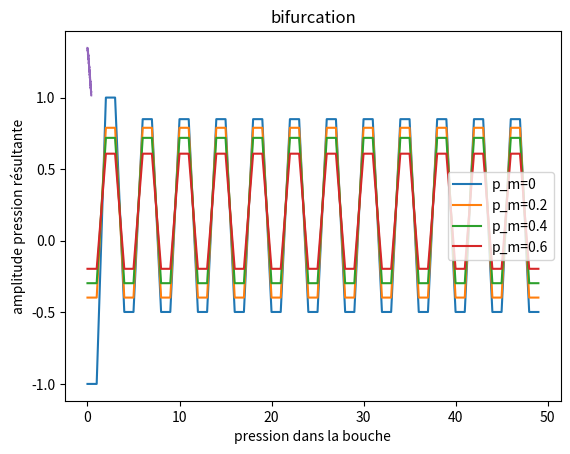

This figure's Python source:
# p(t) = (r*(p+Zu))(t) + Zu(t)
# u(t) = F(p(t))
"""
Hypothèses du modèle :
la pression se décompose sous forme de pression aller + pression retour
et le flux se décompose sous forme de flux aller - flux retour
-> linéarité du résonateur (ça c'est courant)

Autre hypothèse : à l'intérieur de l'embouchure, u = F(p) et p = +- Zu
avec Z indépendant de omega
-> pas d'équation différentielle, pas de dynamique
ANCHE SANS MASSE ET SANS RIGIDITÉ
"""
# (r*p)(t) = sum p(t-t') r(t') dt

import numpy as np

# Ici on suppose que F est donnée sous la forme d'un tableau
# F : tableau des F(p_i) pour p_i allant de p_0 à p_end
# p_m : pression dans la bouche
# r_dt : caractérise l'onde réfléchie
# attention, on doit avoir sum(r_dt) = -1

def embouchure(p_m, Z, r_dt, nt, p_0=-1, p_end=1):
    pression = np.zeros(nt)
    flux = np.zeros(nt)
    
    n_F = 200
    p_F = np.linspace(p_0,p_end,n_F)
    F = (p_m-p_F)*(p_F-p_end)
    test = p_F - Z*F
    
    T2 = len(r_dt)-1
    
    for t in range(nt):
        if t<T2:
            q = np.sum((pression[0:t]+Z*flux[0:t])*r_dt[t:0:-1])
        else:
            q = np.sum((pression[t-T2:t]+Z*flux[t-T2:t])*r_dt[T2:0:-1])
        # résoudre p = q + Z F(p)
        i = np.argmin(np.abs(test-q))
        pression[t] = p_F[i]
        flux[t] = F[i]
    return pression,flux

def amplitude(pression):
    nt = len(pression)
    MAX = np.max(pression[nt//2:])
    MIN = np.min(pression[nt//2:])
    return MAX-MIN

import matplotlib.pyplot as plt

r_dt = np.array([0,0,-0.9])
nt = 50

pression,_ = embouchure(0, .5, r_dt, nt)
plt.plot(range(nt),pression,label="p_m=0")
pression,_ = embouchure(0.2, .5, r_dt, nt)
plt.plot(range(nt),pression,label="p_m=0.2")
pression,_ = embouchure(0.4, .5, r_dt, nt)
plt.plot(range(nt),pression,label="p_m=0.4")
pression,_ = embouchure(0.6, .5, r_dt, nt)
plt.plot(range(nt),pression,label="p_m=0.6")
plt.legend()
plt.xlabel("temps")
plt.ylabel("pression")
plt.show()

ampl = []
pres = []
for m in range(400):
    p_m = m/1000
    pres.append(p_m)
    pression,_ = embouchure(p_m, .5, r_dt, nt)
    ampl.append(amplitude(pression))
plt.plot(pres,ampl)
plt.xlabel("pression dans la bouche")
plt.ylabel("amplitude pression résultante")
plt.title("bifurcation")
plt.show()

# OK donc le régime permanent est bien atteint à nt/2, c'est pas à cause de ça

# Z n'a absolument aucune importance
"""
[redacted]

p(t) = (r*(p+Zu))(t) + ZF(p(t))
p(t)-ZF(p(t)) = -p(t-T)-ZF(p(t-T))
Supposons que T est une anti-période, alors dp(t-T)=-dp(t) :
2p0 - ZF(p0+dp(t)) + ZF(p0-dp(t)) = 0
ou sinon sans le DL :
ZF(p) = sin(pi p)
sin(p0-dp) - sin(p0+dp) = cos(p0)sin(dp)
donc p0 = cos(p0) sin(dp) sauf que du coup on a des arcsin(truc plus grand que 1)
"""
